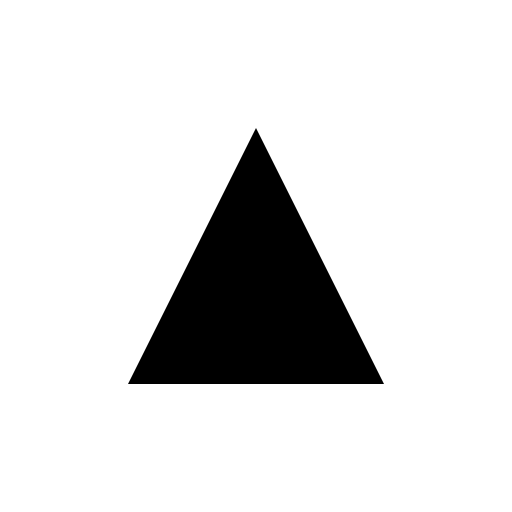
t = 0.00 s
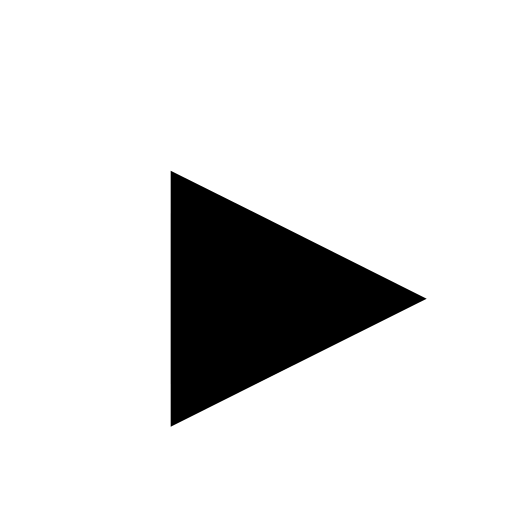
t = 2.50 s
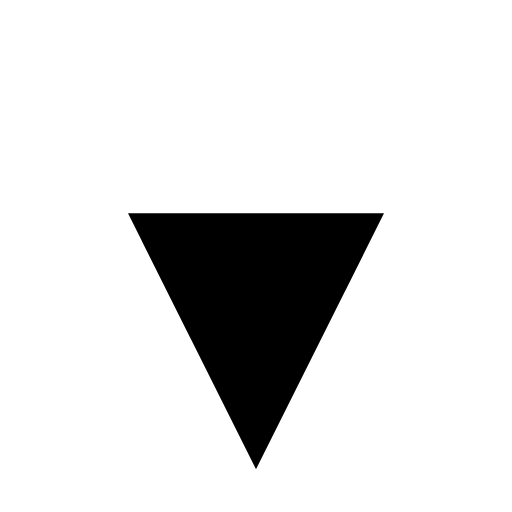
t = 5.00 s
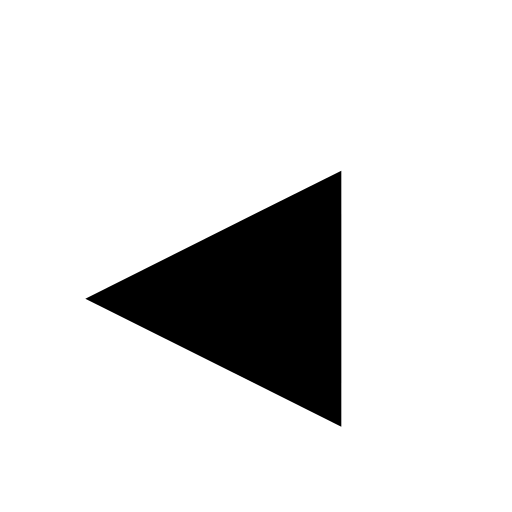
t = 7.50 s

The animated SVG that drew these frames (rendered in a browser with its animation timeline set to each time). Animation: 1 SMIL element (animateTransform=1); one cycle of 10.00 s, repeats indefinitely.

<svg
  width="120"
  height="120"
  viewBox="0 0 120 120"
  xmlns="http://www.w3.org/2000/svg">
  <polygon points="60,30 90,90 30,90">
    <animateTransform
      attributeName="transform"
      attributeType="XML"
      type="rotate"
      from="0 60 70"
      to="360 60 70"
      dur="10s"
      repeatCount="indefinite" />
  </polygon>
</svg>
